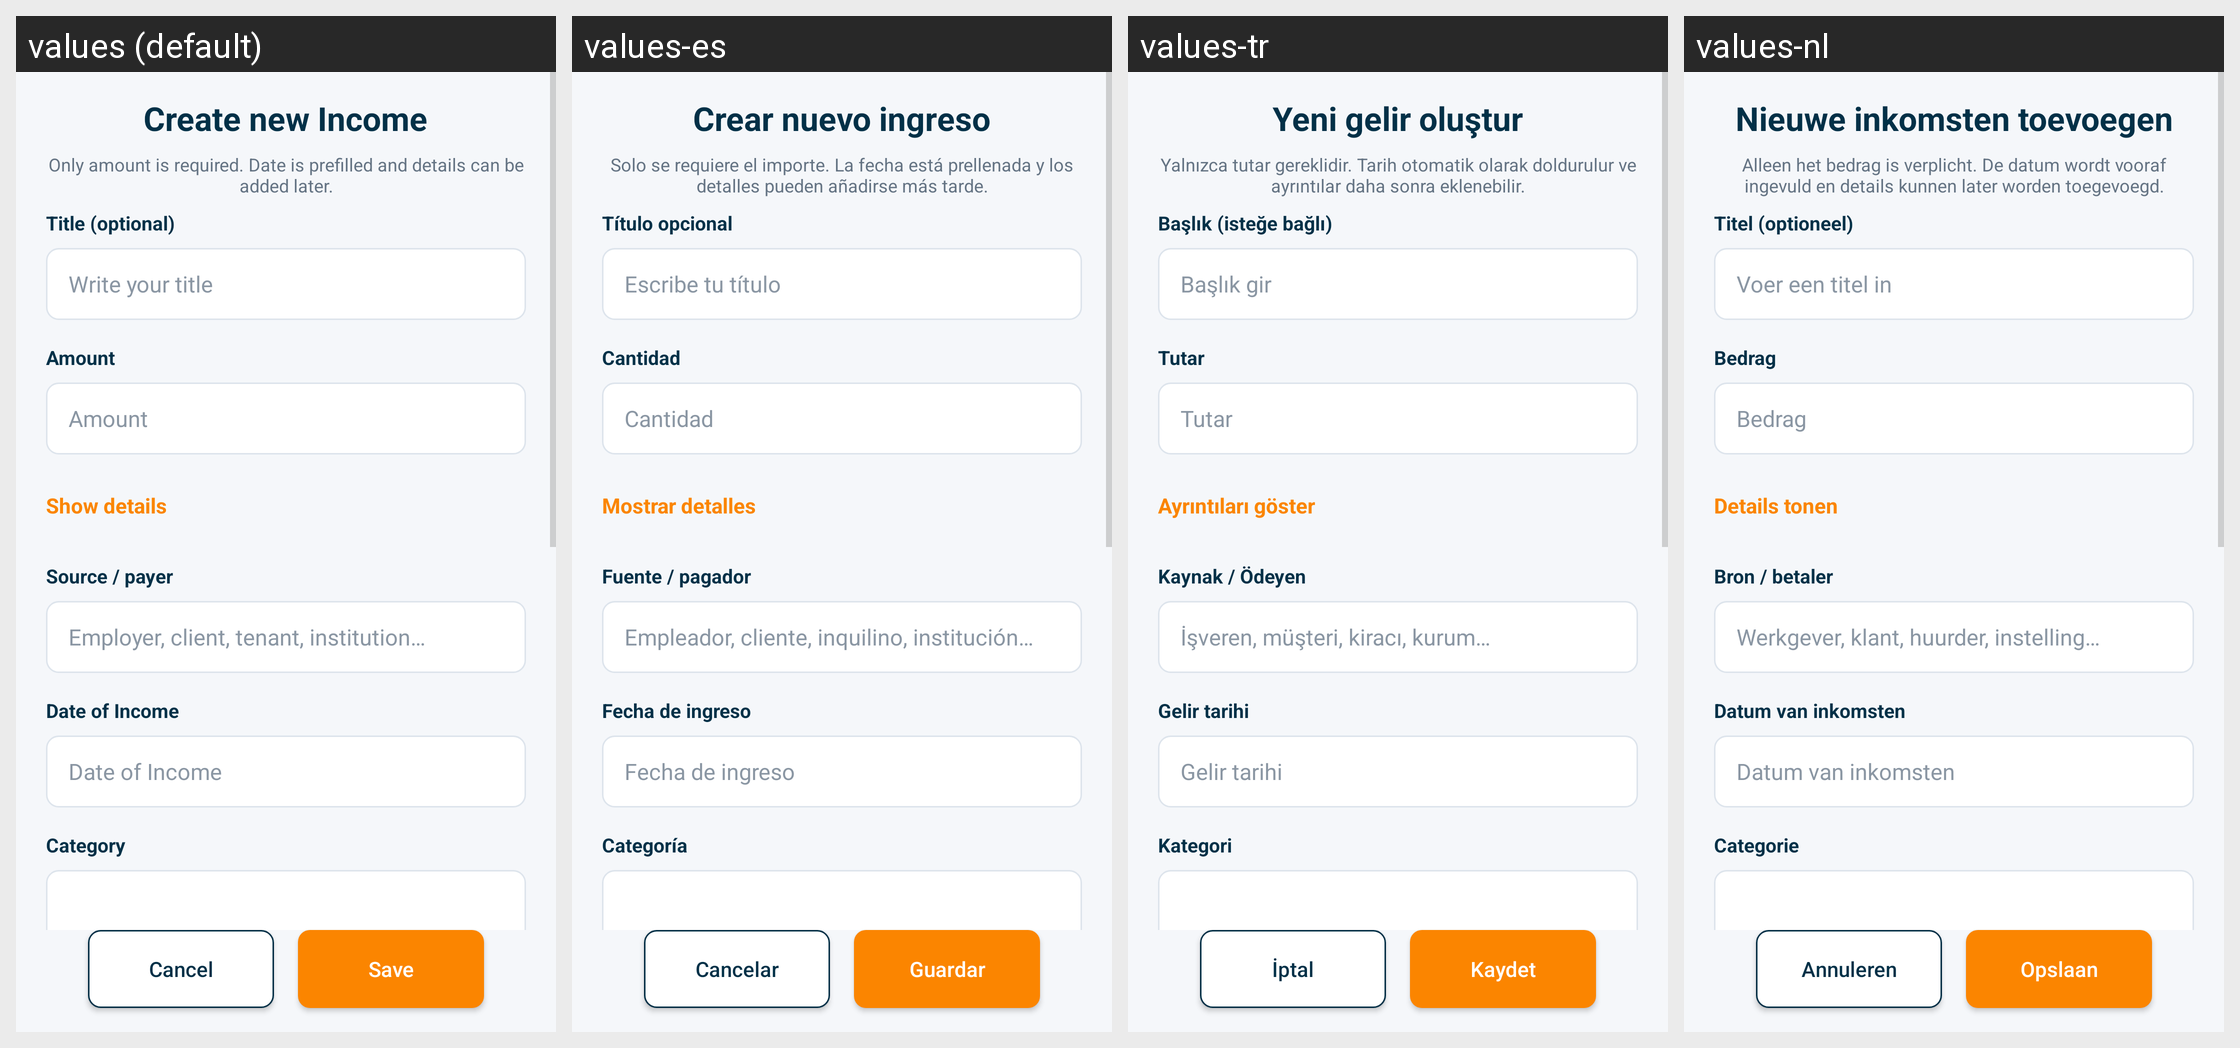

The same Android screen rendered under several of its app's locales, left to right. List the strings drawn on it with the default value and each locale's translation.
Android screen res/layout/activity_create_income.xml rendered under 4 locales, left to right: values (default), values-es, values-tr, values-nl. Device: Nexus 5 (rendered at 1080×1920; each locale shown at half size, 540×960, under a caption strip naming it); theme Theme.SmartStackBills.
Other locales in the repository, not shown: values-cs, values-de, values-fr, values-hu, values-in, values-it, values-pl, values-pt, values-ro, values-vi.
Strings drawn on this screen, with the default value and each locale's value (text and hints the layout hard-codes, and strings that could not be matched under every locale, appear in the picture but are not listed):

create_new_income
  values: Create new Income
  values-es: Crear nuevo ingreso
  values-tr: Yeni gelir oluştur
  values-nl: Nieuwe inkomsten toevoegen

quick_entry_hint
  values: Only amount is required. Date is prefilled and details can be added later.
  values-es: Solo se requiere el importe. La fecha está prellenada y los detalles pueden añadirse más tarde.
  values-tr: Yalnızca tutar gereklidir. Tarih otomatik olarak doldurulur ve ayrıntılar daha sonra eklenebilir.
  values-nl: Alleen het bedrag is verplicht. De datum wordt vooraf ingevuld en details kunnen later worden toegevoegd.

title_optional
  values: Title (optional)
  values-es: Título opcional
  values-tr: Başlık (isteğe bağlı)
  values-nl: Titel (optioneel)

write_your_title
  values: Write your title
  values-es: Escribe tu título
  values-tr: Başlık gir
  values-nl: Voer een titel in

amount
  values: Amount
  values-es: Cantidad
  values-tr: Tutar
  values-nl: Bedrag

show_details
  values: Show details
  values-es: Mostrar detalles
  values-tr: Ayrıntıları göster
  values-nl: Details tonen

source_payer
  values: Source / payer
  values-es: Fuente / pagador
  values-tr: Kaynak / Ödeyen
  values-nl: Bron / betaler

source_payer_hint
  values: Employer, client, tenant, institution…
  values-es: Empleador, cliente, inquilino, institución…
  values-tr: İşveren, müşteri, kiracı, kurum…
  values-nl: Werkgever, klant, huurder, instelling…

income_date
  values: Date of Income
  values-es: Fecha de ingreso
  values-tr: Gelir tarihi
  values-nl: Datum van inkomsten

category
  values: Category
  values-es: Categoría
  values-tr: Kategori
  values-nl: Categorie

cancel
  values: Cancel
  values-es: Cancelar
  values-tr: İptal
  values-nl: Annuleren

save
  values: Save
  values-es: Guardar
  values-tr: Kaydet
  values-nl: Opslaan
